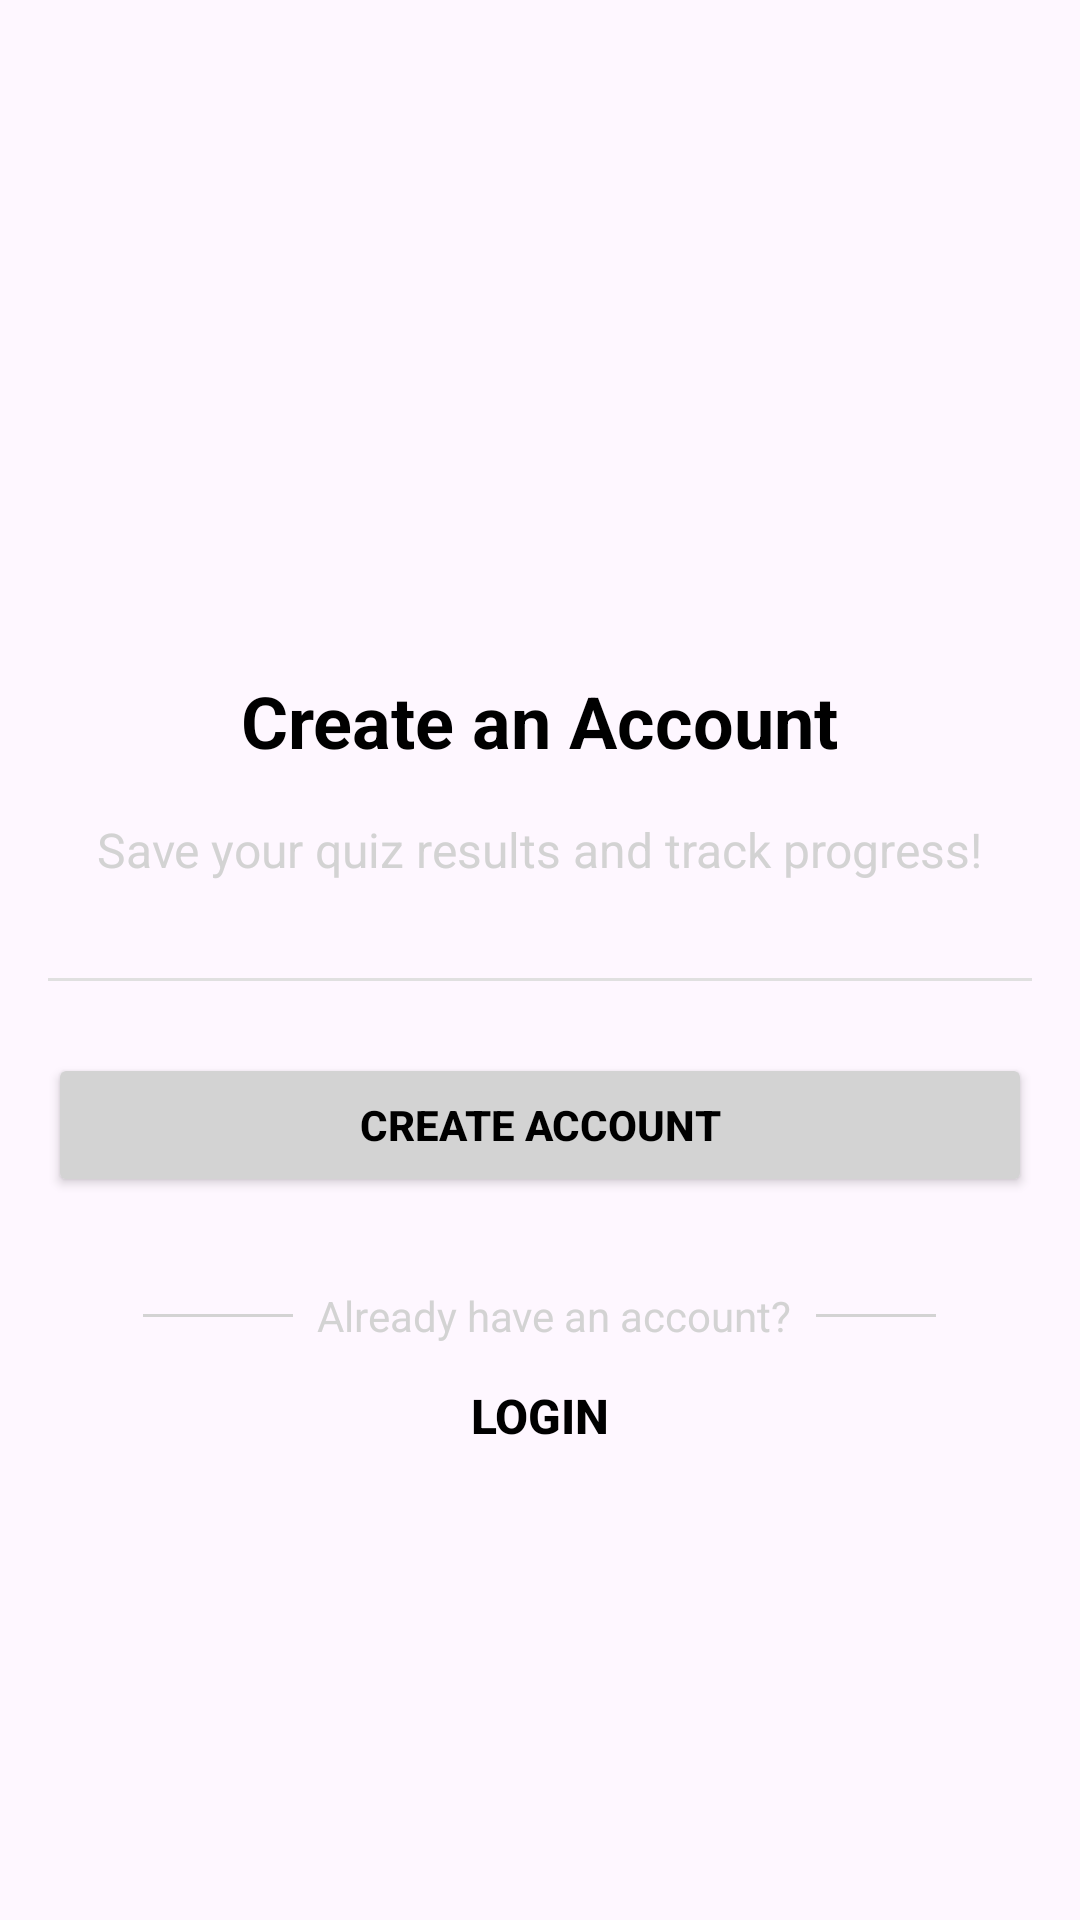

Layout XML and referenced resources for this Android screen:
<!-- AndroidManifest.xml: application theme Theme.TerraTrial -->
<!-- res/layout/fragment_profile.xml -->
<?xml version="1.0" encoding="utf-8"?>
<LinearLayout xmlns:android="http://schemas.android.com/apk/res/android"
    android:layout_width="match_parent"
    android:layout_height="match_parent"
    xmlns:app="http://schemas.android.com/apk/res-auto"
    android:orientation="vertical"
    android:padding="16dp"
    android:gravity="center">

    <ImageView
        android:layout_width="64dp"
        android:layout_height="64dp"
        android:src="@drawable/ic_profile"
        android:layout_marginBottom="16dp"
        android:contentDescription="Profile icon"/>

    
    <TextView
        android:layout_width="wrap_content"
        android:layout_height="wrap_content"
        android:text="Create an Account"
        android:textSize="24sp"
        android:textStyle="bold"
        android:textColor="@color/black"
        android:layout_marginBottom="16dp"/>

    <TextView
        android:layout_width="wrap_content"
        android:layout_height="wrap_content"
        android:text="Save your quiz results and track progress!"
        android:textSize="16sp"
        android:textColor="@color/light_gray"
        android:layout_marginBottom="32dp"/>

    
    <View
        android:layout_width="match_parent"
        android:layout_height="1dp"
        android:background="#E0E0E0"
        android:layout_marginBottom="24dp"/>

    
    <Button
        android:id="@+id/btn_create_account"
        android:layout_width="match_parent"
        android:layout_height="wrap_content"
        android:text="Create Account"
        android:textColor="@color/black"
        android:textStyle="bold"
        app:cornerRadius="10dp"
        android:backgroundTint="@color/light_gray"
        android:layout_marginBottom="30dp"/>

    
    <LinearLayout
        android:layout_width="match_parent"
        android:layout_height="wrap_content"
        android:orientation="horizontal"
        android:gravity="center">
        <View
            android:layout_width="50dp"
            android:layout_height="1dp"
            android:background="@color/light_gray"
            android:layout_marginEnd="8dp"/>

        <TextView
            android:layout_width="wrap_content"
            android:layout_height="wrap_content"
            android:textColor="@color/light_gray"
            android:text="Already have an account?"/>

        <View
            android:layout_width="40dp"
            android:layout_height="1dp"
            android:background="@color/light_gray"
            android:layout_marginStart="8dp"/>

        
    </LinearLayout>
    <Button
        android:id="@+id/btn_login"
        android:layout_width="wrap_content"
        android:layout_height="wrap_content"
        android:text="Login"
        android:textStyle="bold"
        android:textColor="@color/black"
        android:layout_gravity="center"
        android:textSize="16sp"
        android:background="?attr/selectableItemBackgroundBorderless"/>
</LinearLayout>
<!-- resources referenced by this layout -->
<resources>
  <color name="black">#000000</color>
  <color name="light_gray">#D3D3D3</color>
  <style name="Theme.TerraTrial" parent="Theme.Material3.DayNight.NoActionBar">
  
          <item name="android:statusBarColor">@android:color/black</item>
          
          <item name="colorPrimary">@color/black</item>
          <item name="colorPrimaryVariant">@color/black</item>
          <item name="colorOnPrimary">@android:color/black</item>
          
      </style>
</resources>
